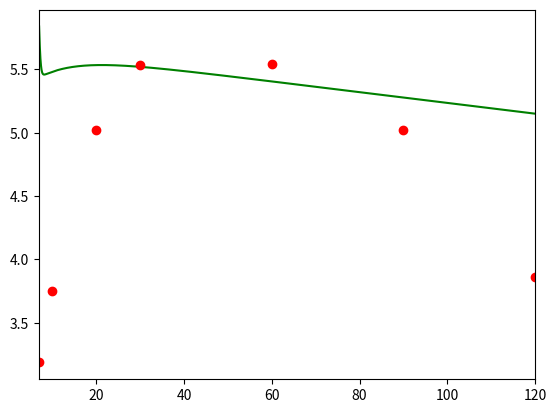

This chart was generated by the following Python code:
import matplotlib.pyplot as plt
import numpy as np

# define uma funcao feval que recebe o nome da equacao a ser avaliada como 
# string e retorna a funcao a ser avaliada
def feval(funcName, *args):
    return eval(funcName)(*args)


# define a resolucao numerica por runge-kutta de quarta ordem
def RK4thOrder(func, yinit, x_range, h):
    m = len(yinit)
    n = int((x_range[-1] - x_range[0])/h)
    
    x = x_range[0]
    y = yinit
    
    # Containers for solutions
    xsol = np.empty(0)
    xsol = np.append(xsol, x)

    ysol = np.empty(0)
    ysol = np.append(ysol, y)

    for i in range(n):
        k1 = feval(func, x, y)

        yp2 = y + k1*(h/2)

        k2 = feval(func, x+h/2, yp2)

        yp3 = y + k2*(h/2)

        k3 = feval(func, x+h/2, yp3)

        yp4 = y + k3*h

        k4 = feval(func, x+h, yp4)

        for j in range(m):
            y[j] = y[j] + (h/6)*(k1[j] + 2*k2[j] + 2*k3[j] + k4[j])

        x = x + h
        xsol = np.append(xsol, x)

        for r in range(len(y)):
            ysol = np.append(ysol, y[r])  

    return [xsol, ysol]

# define a funcao que contem as equacoes do sistema a ser avaliado
def dinamicaIntracelular(x, y):
    ## parametros do sistema de 6 equacoes descrito acima
    #VALORES DA FIGURA 2 DO MULTISCALE MODEL ALTERADOS!!!!!!
    s       = 1.3e3
    beta    = 5.8e-8
    d       = 0.1

    delta   = 0.01
    p       = 1.37
    c       = 4.41
    
    ## inicializa com zeros
    dy = np.zeros(3)

    T = y[0]
    I = y[1]
    V = y[2]

    dy[0] = s - beta*V*T - d*T
    dy[1] = beta*V*T - delta*I
    dy[2] = p*I - c*V

    return dy

# passo
h = 0.01

# Dias simulados
x = np.array([7.0, 120.0])

# condicoes iniciais
T0  = 2.9168*10**6
I0 = 8.7186*10**5
V0  = 6.9139*10**5
yinit = np.array([T0,I0,V0], dtype='f')

# Chama o método de runge-kutta definido com a função e as condições iniciais

[ts, ys] = RK4thOrder('dinamicaIntracelular', yinit, x, h)

# Separa cada variável em um vetor

node = len(yinit)
ys1 = ys[0::node]
ys2 = ys[1::node]
ys3 = ys[2::node]

ys3 = np.log10(ys3)

plt.figure()

#plt.plot(ts, ys1, 'r')
#plt.plot(ts, ys2, 'b')
plt.plot(ts, ys3, 'g')
#plt.legend(["Target", "Infectada", "Virus"])
plt.xlim(x[0], x[1])

# Tempo Experimentos
t_exp = [7, 10, 20, 30, 60, 90, 120]

# --- for patient 1 virus no semen
PAT1 = [3.185943, 3.749728, 5.018263, 5.537607, 5.545724, 5.020084, 3.860592]

plt.plot(t_exp, PAT1, 'ro')

plt.show()